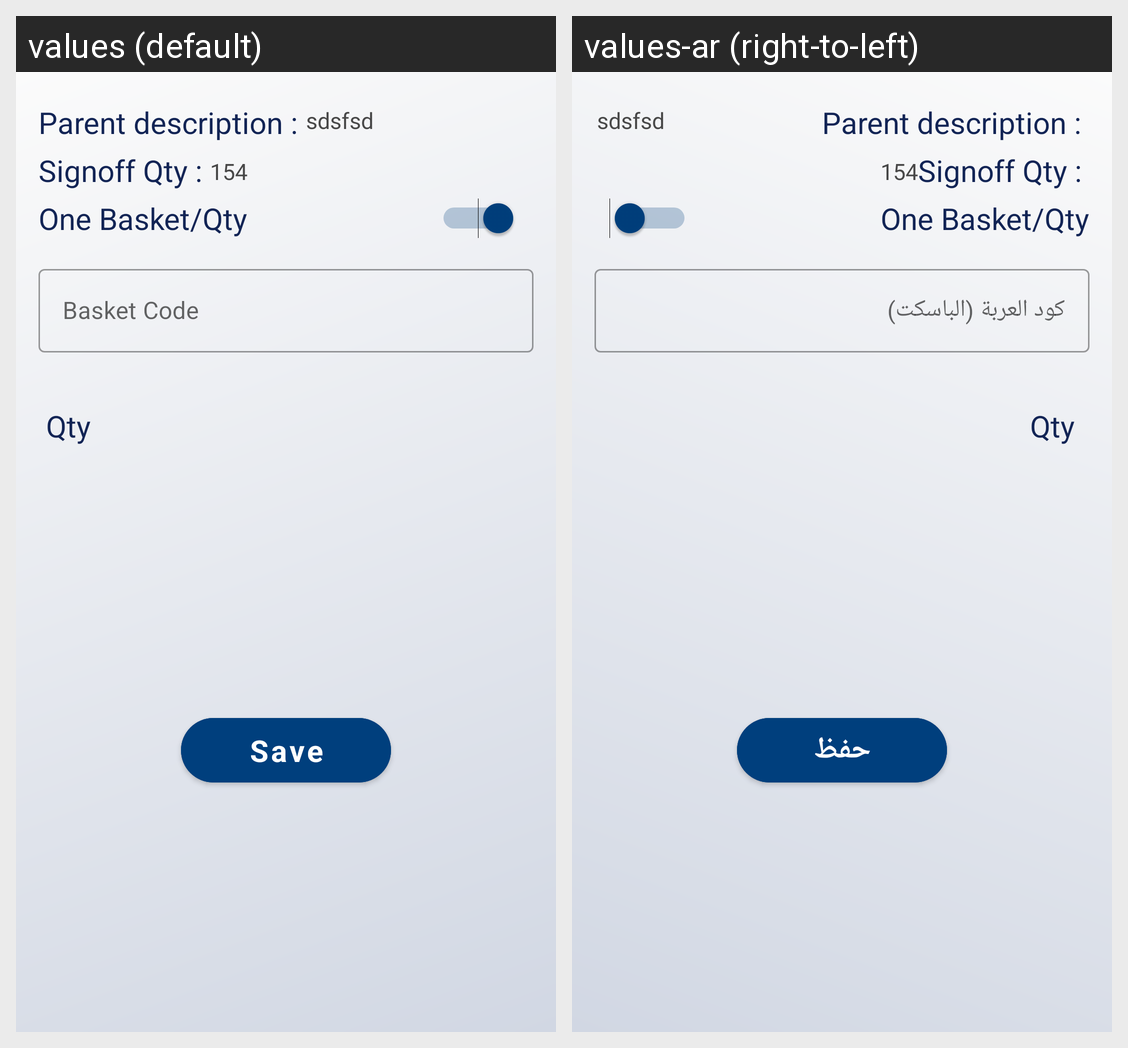

The Android screen above is rendered under two locales of the same app. Produce the string resources it draws, with the default and per-locale values.
Android screen res/layout/signoffwecustomdialog.xml rendered under 2 locales, left to right: values (default), values-ar (right-to-left). Device: Nexus 5 (rendered at 1080×1920; each locale shown at half size, 540×960, under a caption strip naming it); theme MainTheme.
Strings drawn on this screen, with the default value and each locale's value (text and hints the layout hard-codes, and strings that could not be matched under every locale, appear in the picture but are not listed):

basket_code
  values: Basket Code
  values-ar: كود العربة (الباسكت)

save
  values: Save
  values-ar: حفظ
